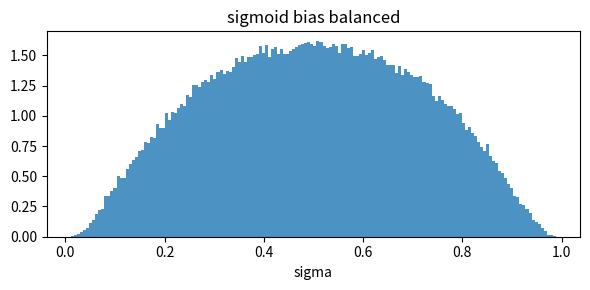
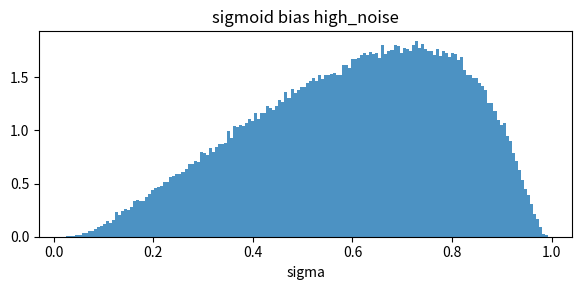
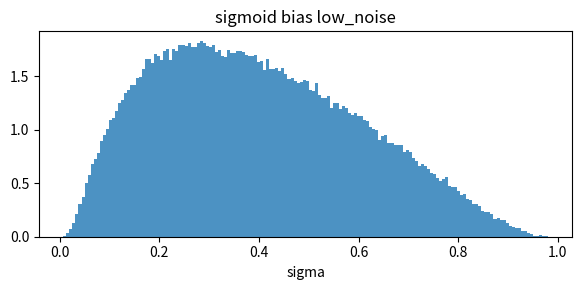
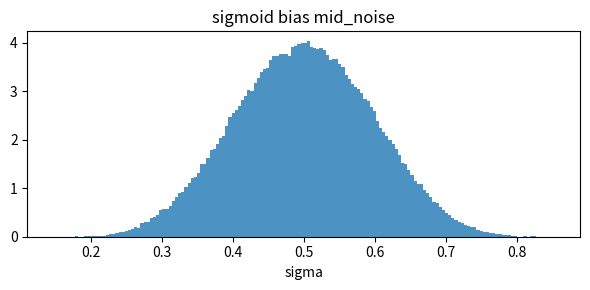

These charts were generated, in order, by the following Python code:
"""Quick compare of sigmoid timestep biases: balanced, high_noise, low_noise, mid_noise
Saves histograms and prints median/quantiles for comparison.
"""
import os
import numpy as np
import matplotlib.pyplot as plt
import math

ROOT_OUT = 'output/analysis/compare_sigmoid_biases'
os.makedirs(ROOT_OUT, exist_ok=True)

rng = np.random.default_rng(1234)
num = 200000
r = rng.standard_normal(num)

modes = [
    ('balanced', None),
    ('high_noise', -0.5),
    ('low_noise', 0.5),
    ('mid_noise', 0.4),
]

rows = []
for name, param in modes:
    if name == 'balanced':
        rr = r
    elif name == 'high_noise':
        rr = r - abs(param)
    elif name == 'low_noise':
        rr = r + abs(param)
    elif name == 'mid_noise':
        rr = r * param
    tvals = 1.0 / (1.0 + np.exp(-rr))
    base_sigmas = 1.0 - tvals

    rows.append((name, base_sigmas))

    plt.figure(figsize=(6,3))
    plt.hist(base_sigmas, bins=160, density=True, alpha=0.8)
    plt.title(f'sigmoid bias {name}')
    plt.xlabel('sigma')
    plt.tight_layout()
    plt.savefig(os.path.join(ROOT_OUT, f'hist_{name}.png'), dpi=150)
    plt.close()

    print(name)
    print(' median', np.median(base_sigmas))
    print(' q10', np.quantile(base_sigmas, 0.1), 'q90', np.quantile(base_sigmas,0.9))
    print()

print('Saved plots to', os.path.abspath(ROOT_OUT))
